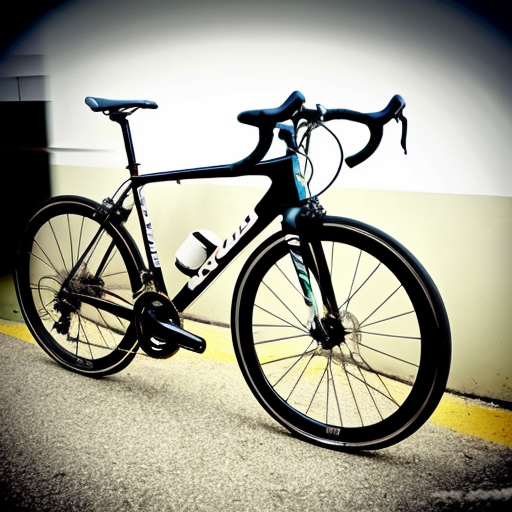
Generation parameters embedded in this image by AUTOMATIC1111 Stable Diffusion web UI or a fork of it (Forge, ...) (PNG 'parameters' text chunk):
amateur photo of a bike, bad photo, bad lighting
Negative prompt: nsfw, nude, bad anatomy 
Steps: 30, Sampler: DPM++ 2M SDE Karras, CFG scale: 7, Seed: 2501491135, Size: 512x512, Model hash: 661697d235, Model: cyberrealistic_v30, Version: v1.3.2